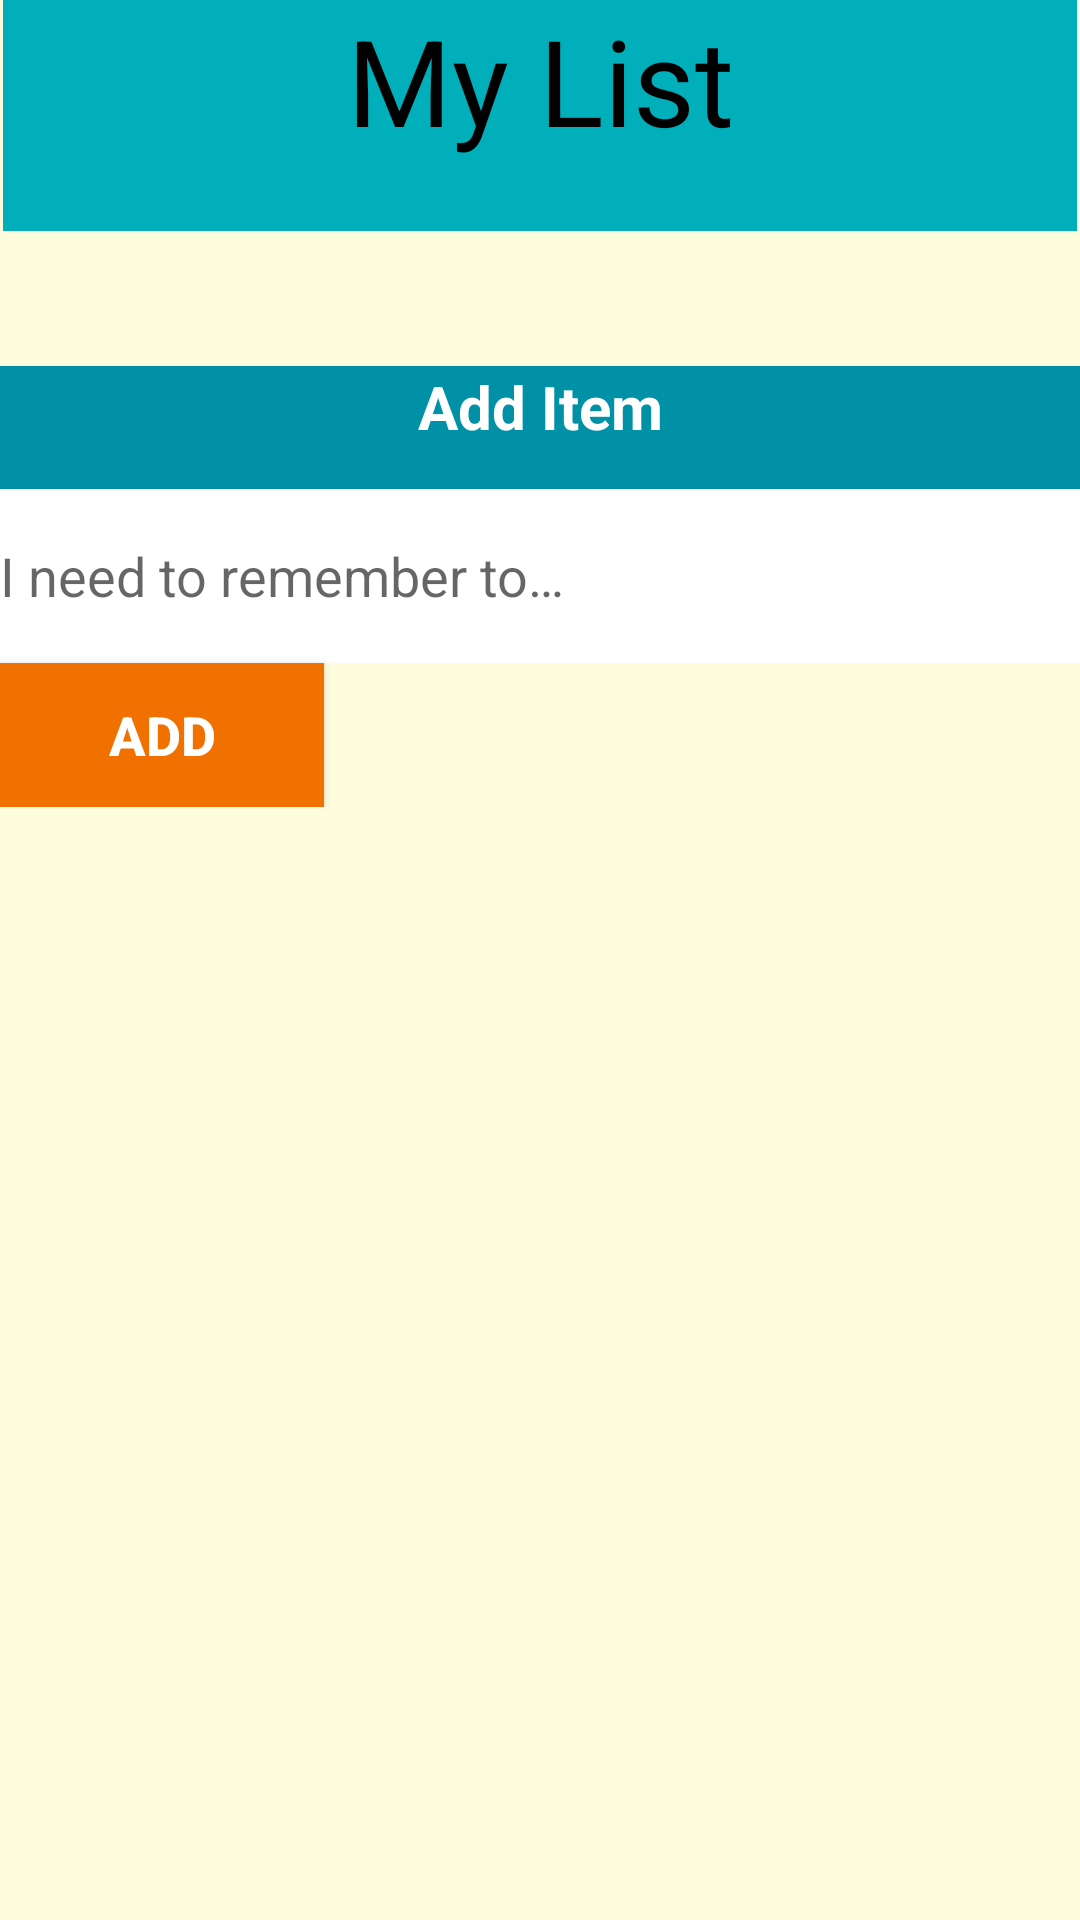

Android layout source for this screen:
<!-- AndroidManifest.xml: application theme Theme.AndroidAppToDoList -->
<!-- res/layout/activity_basic_list_temp.xml -->
<?xml version="1.0" encoding="utf-8"?>
<RelativeLayout xmlns:android="http://schemas.android.com/apk/res/android"
    xmlns:app="http://schemas.android.com/apk/res-auto"
    xmlns:tools="http://schemas.android.com/tools"
    android:layout_width="match_parent"
    android:layout_height="match_parent"
    android:background="#fdfcdc"
    android:clickable="true"
    android:elevation=".5dp"
    android:focusable="true"
    tools:context=".BasicListTemp">


    <LinearLayout
        android:layout_width="match_parent"
        android:layout_height="wrap_content"
        android:layout_marginTop="122dp"
        android:orientation="vertical">

        <TextView
            android:id="@+id/mytextview"
            android:layout_width="match_parent"
            android:layout_height="41dp"
            android:background="#0091A7"
            android:text="@string/title_item_add"
            android:textAlignment="center"
            android:textColor="#FFFFFF"
            android:textSize="20sp"
            android:textStyle="bold" />

        <EditText
            android:id="@+id/userAddsItem"
            android:layout_width="match_parent"
            android:layout_height="58dp"
            android:background="#FFFFFF"
            android:ems="10"
            android:hint="@string/title_hint_i_need_to_remember"
            android:inputType="textPersonName"
            android:textColor="#000000" />

        <Button
            android:id="@+id/addItemButton"
            android:layout_width="108dp"
            android:layout_height="wrap_content"
            android:background="#F07000"
            android:text="@string/title_add"
            android:textColor="#FFFFFF"
            android:textSize="18sp"
            android:textStyle="bold" />

    </LinearLayout>

    <TableRow
        android:id="@+id/tableRow"
        android:layout_width="409dp"
        android:layout_height="77dp"
        android:layout_marginStart="1dp"
        android:layout_marginEnd="1dp"
        android:layout_marginBottom="1dp"
        android:background="#00AFB9"
        app:layout_constraintEnd_toEndOf="parent"
        app:layout_constraintHorizontal_bias="0.0"
        app:layout_constraintStart_toStartOf="parent"
        app:layout_constraintTop_toTopOf="parent">


        <TextView
            android:id="@+id/HeaderMyLists"
            android:layout_width="match_parent"
            android:layout_height="match_parent"
            android:fadeScrollbars="false"
            android:focusable="auto"
            android:focusableInTouchMode="true"
            android:text="@string/title_list_my"
            android:textAlignment="center"
            android:textAppearance="@style/TextAppearance.AppCompat.Body1"
            android:textColor="#000000"
            android:textColorLink="#ffffff"
            android:textSize="40sp"
            android:visibility="visible"
            tools:text="My Lists"
            tools:visibility="visible" />
    </TableRow>

</RelativeLayout>
<!-- resources referenced by this layout -->
<resources>
  <string name="title_add">ADD</string>
  <string name="title_hint_i_need_to_remember"> I need to remember to…</string>
  <string name="title_item_add">Add Item</string>
  <string name="title_list_my">My List</string>
  <style name="Theme.AndroidAppToDoList" parent="Theme.MaterialComponents.DayNight.DarkActionBar">
          
          <item name="colorPrimary">@color/purple_500</item>
          <item name="colorPrimaryVariant">@color/purple_700</item>
          <item name="colorOnPrimary">@color/white</item>
          
          <item name="colorSecondary">@color/teal_200</item>
          <item name="colorSecondaryVariant">@color/teal_700</item>
          <item name="colorOnSecondary">@color/black</item>
          
          <item name="android:statusBarColor" tools:targetApi="l">?attr/colorPrimaryVariant</item>
          
      </style>
  <!-- not gathered from this repository: default colours our renderer supplied (Android Studio template values) -->
  <color name="purple_500">#FF6200EE</color>
  <color name="purple_700">#FF3700B3</color>
  <color name="teal_200">#FF03DAC5</color>
  <color name="teal_700">#FF018786</color>
  <color name="black">#FF000000</color>
  <color name="white">#FFFFFFFF</color>
</resources>
